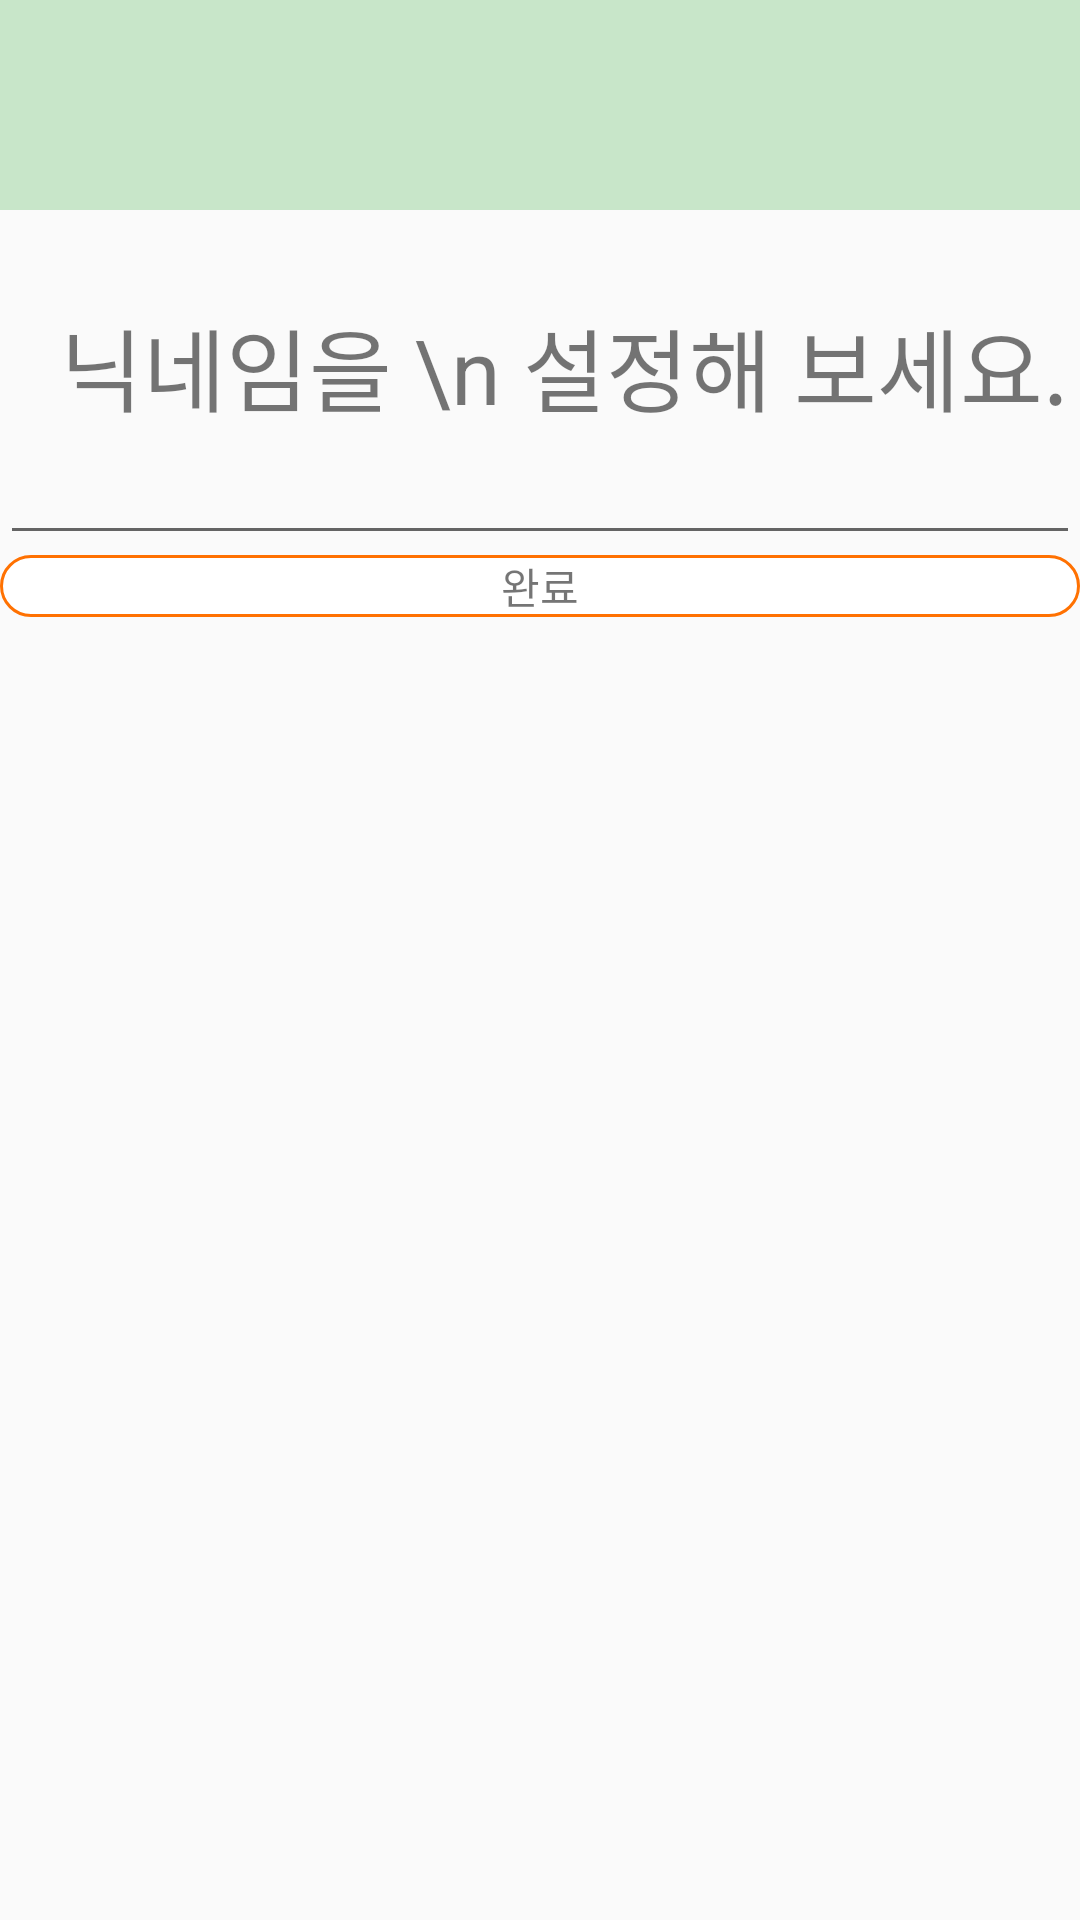

Produce the Android XML layout that renders to this screen, including the resource entries it uses.
<!-- AndroidManifest.xml: application theme AppTheme -->
<!-- res/layout/activity_inputnickname.xml -->
<?xml version="1.0" encoding="utf-8"?>
<LinearLayout xmlns:android="http://schemas.android.com/apk/res/android"
    xmlns:app="http://schemas.android.com/apk/res-auto"
    xmlns:tools="http://schemas.android.com/tools"
    android:layout_width="match_parent"
    android:layout_height="match_parent"
    android:orientation="vertical"
    tools:context=".src.inputnickname.InputnickName">

    <FrameLayout
        android:layout_width="match_parent"
        android:layout_height="wrap_content"
>
    <View
        android:layout_width="match_parent"
        android:layout_height="70dp"
        android:background="@color/green_100"
        ></View>

        <ImageView
            android:layout_width="52dp"
            android:layout_height="70dp"
            android:scaleType="centerCrop"
            android:src="@drawable/com_facebook_profile_picture_blank_square">

        </ImageView>
    </FrameLayout>
    <TextView
        android:id="@+id/textView"
        android:layout_width="wrap_content"
        android:layout_height="wrap_content"
        android:text="닉네임을 \n 설정해 보세요."
        android:textSize="30dp"
        android:layout_marginTop="30dp"
        android:layout_marginLeft="20dp"
        />

    <EditText
        android:id="@+id/editText"
        android:layout_width="match_parent"
        android:layout_height="wrap_content"
        android:maxLines="1"
        android:ems="10"
        android:inputType="text"
        android:text="" />

    <TextView
        android:id="@+id/complete_set_nickname"
        android:layout_width="match_parent"
        android:layout_height="wrap_content"
        android:background="@drawable/on_rouned_border_textview"
        android:gravity="center"
        android:text="완료" />

</LinearLayout>
<!-- resources referenced by this layout -->
<resources>
  <color name="green_100">#C8E6C9</color>
  <!-- drawable on_rouned_border_textview (drawable) -->
  <selector xmlns:android="http://schemas.android.com/apk/res/android">
      <item>
          <shape android:shape="rectangle">
              <solid android:color="@color/white"/>
              <corners android:radius="30dp" />
              <stroke
                  android:width="1dp"
                  android:color="@color/Mangoplate_orange"
                  />
          </shape>
      </item>
  </selector>
  <style name="AppTheme" parent="Theme.AppCompat.Light.DarkActionBar">
          <item name="colorPrimary">@color/colorPrimary</item>
          <item name="colorPrimaryDark">@color/colorPrimaryDark</item>
          <item name="colorAccent">@color/colorAccent</item>
          <item name="windowActionBar">true</item>
          <item name="windowNoTitle">true</item>
      </style>
  <color name="white">#FFFFFF</color>
  <color name="Mangoplate_orange">#FF7101</color>
  <color name="colorPrimary">#6200EE</color>
  <color name="colorPrimaryDark">#3700B3</color>
  <color name="colorAccent">#03DAC5</color>
</resources>
